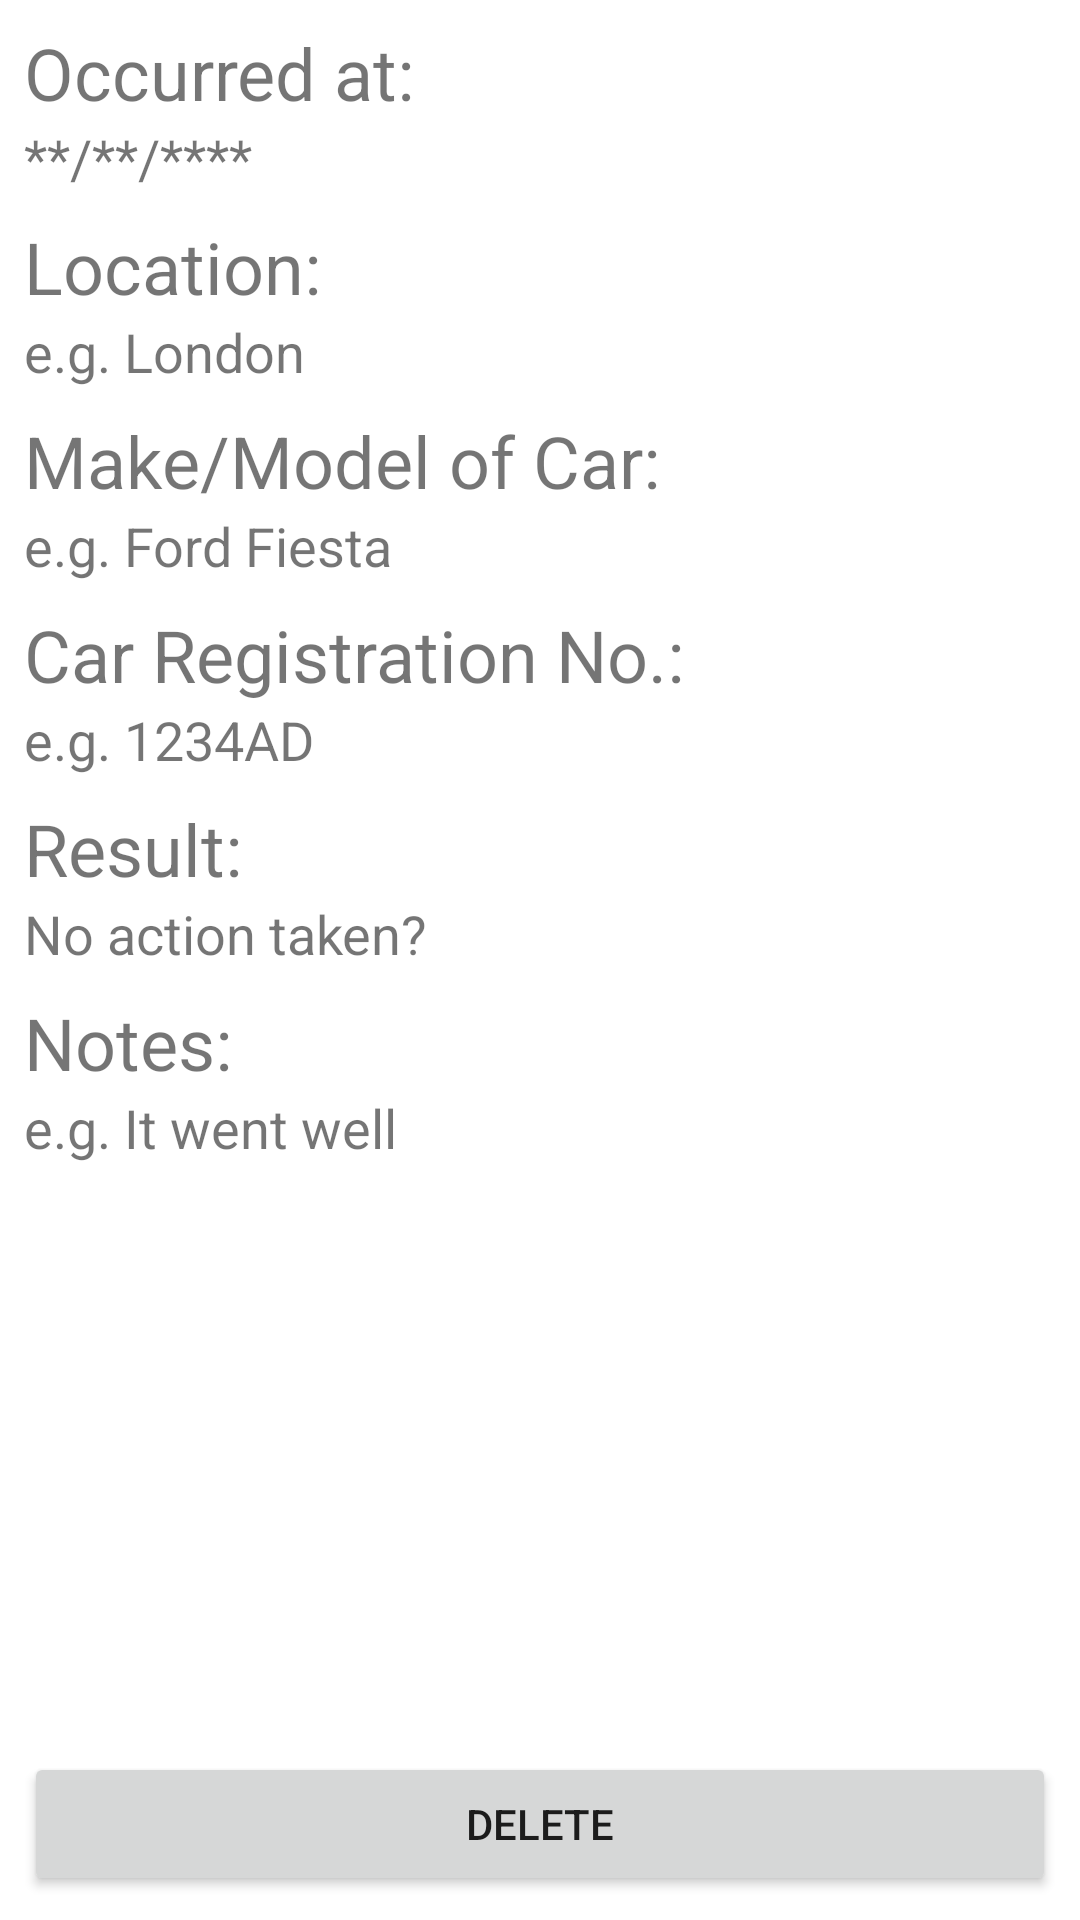

The Android layout XML behind this screen, and the referenced resources:
<!-- AndroidManifest.xml: application theme Theme.Kevin_Police_Spotters -->
<!-- res/layout/activity_view_item.xml -->
<?xml version="1.0" encoding="utf-8"?>
<androidx.constraintlayout.widget.ConstraintLayout xmlns:android="http://schemas.android.com/apk/res/android"
    xmlns:app="http://schemas.android.com/apk/res-auto"
    xmlns:tools="http://schemas.android.com/tools"
    android:layout_width="match_parent"
    android:layout_height="match_parent"
    tools:context=".ViewItemActivity">


    <ScrollView
        android:layout_width="0dp"
        android:layout_height="0dp"
        android:layout_marginStart="8dp"
        android:layout_marginLeft="8dp"
        android:layout_marginTop="8dp"
        android:layout_marginEnd="8dp"
        android:layout_marginRight="8dp"
        app:layout_constraintBottom_toTopOf="@+id/deleteButton"
        app:layout_constraintEnd_toEndOf="parent"
        app:layout_constraintHorizontal_bias="0.0"
        app:layout_constraintStart_toStartOf="parent"
        app:layout_constraintTop_toTopOf="parent">

        <LinearLayout
            android:layout_width="match_parent"
            android:layout_height="wrap_content"
            android:orientation="vertical">

            <TextView
                android:id="@+id/dateTitle"
                android:layout_width="wrap_content"
                android:layout_height="wrap_content"
                android:text="@string/dateTimeTitle"
                android:textSize="24sp" />

            <TextView
                android:id="@+id/dateLabel"
                android:layout_width="wrap_content"
                android:layout_height="wrap_content"
                android:paddingBottom="8dp"
                android:text="@string/dateHint"
                android:textSize="18sp" />

            <TextView
                android:id="@+id/locationTitle"
                android:layout_width="wrap_content"
                android:layout_height="wrap_content"
                android:text="@string/locationTitle"
                android:textSize="24sp" />

            <TextView
                android:id="@+id/locationLabel"
                android:layout_width="wrap_content"
                android:layout_height="wrap_content"
                android:paddingBottom="8dp"
                android:text="@string/locationHint"
                android:textSize="18sp" />

            <TextView
                android:id="@+id/carModelTitle"
                android:layout_width="wrap_content"
                android:layout_height="wrap_content"
                android:text="@string/carModelTitle"
                android:textSize="24sp" />

            <TextView
                android:id="@+id/carModelLabel"
                android:layout_width="wrap_content"
                android:layout_height="wrap_content"
                android:paddingBottom="8dp"
                android:text="@string/carModelHint"
                android:textSize="18sp" />

            <TextView
                android:id="@+id/carRegTitle"
                android:layout_width="wrap_content"
                android:layout_height="wrap_content"
                android:text="@string/carRegTitle"
                android:textSize="24sp" />

            <TextView
                android:id="@+id/carRegLabel"
                android:layout_width="wrap_content"
                android:layout_height="wrap_content"
                android:paddingBottom="8dp"
                android:text="@string/carRegHint"
                android:textSize="18sp" />

            <TextView
                android:id="@+id/resultTitle"
                android:layout_width="wrap_content"
                android:layout_height="wrap_content"
                android:text="@string/resultTitle"
                android:textSize="24sp" />

            <TextView
                android:id="@+id/resultLabel"
                android:layout_width="wrap_content"
                android:layout_height="wrap_content"
                android:paddingBottom="8dp"
                android:text="@string/resultHint"
                android:textSize="18sp" />

            <TextView
                android:id="@+id/notesTitle"
                android:layout_width="wrap_content"
                android:layout_height="wrap_content"
                android:text="@string/notesTitle"
                android:textSize="24sp" />

            <TextView
                android:id="@+id/notesLabel"
                android:layout_width="wrap_content"
                android:layout_height="wrap_content"
                android:paddingBottom="8dp"
                android:text="@string/noteHint"
                android:textSize="18sp" />

        </LinearLayout>
    </ScrollView>

    <Button
        android:id="@+id/deleteButton"
        android:layout_width="0dp"
        android:layout_height="wrap_content"
        android:layout_marginStart="8dp"
        android:layout_marginLeft="8dp"
        android:layout_marginEnd="8dp"
        android:layout_marginRight="8dp"
        android:layout_marginBottom="8dp"
        android:onClick="startDeleteSpotCheck"
        android:text="@string/delete"
        app:layout_constraintBottom_toBottomOf="parent"
        app:layout_constraintEnd_toEndOf="parent"
        app:layout_constraintStart_toStartOf="parent" />
</androidx.constraintlayout.widget.ConstraintLayout>
<!-- resources referenced by this layout -->
<resources>
  <string name="carModelHint">e.g. Ford Fiesta</string>
  <string name="carModelTitle">Make/Model of Car:</string>
  <string name="carRegHint">e.g. 1234AD</string>
  <string name="carRegTitle">Car Registration No.:</string>
  <string name="dateHint">**/**/****</string>
  <string name="dateTimeTitle">Occurred at:</string>
  <string name="delete">Delete</string>
  <string name="locationHint">e.g. London</string>
  <string name="locationTitle">Location:</string>
  <string name="noteHint">e.g. It went well</string>
  <string name="notesTitle">Notes:</string>
  <string name="resultHint">No action taken?</string>
  <string name="resultTitle">Result:</string>
  <style name="Theme.Kevin_Police_Spotters" parent="Theme.MaterialComponents.DayNight.DarkActionBar">
          
          <item name="colorPrimary">@color/purple_500</item>
          <item name="colorPrimaryVariant">@color/purple_700</item>
          <item name="colorOnPrimary">@color/white</item>
          
          <item name="colorSecondary">@color/teal_200</item>
          <item name="colorSecondaryVariant">@color/teal_700</item>
          <item name="colorOnSecondary">@color/black</item>
          
          <item name="android:statusBarColor" tools:targetApi="l">?attr/colorPrimaryVariant</item>
          
      </style>
  <!-- not gathered from this repository: default colours our renderer supplied (Android Studio template values) -->
  <color name="purple_500">#FF6200EE</color>
  <color name="purple_700">#FF3700B3</color>
  <color name="teal_200">#FF03DAC5</color>
  <color name="teal_700">#FF018786</color>
  <color name="black">#FF000000</color>
  <color name="white">#FFFFFFFF</color>
</resources>
